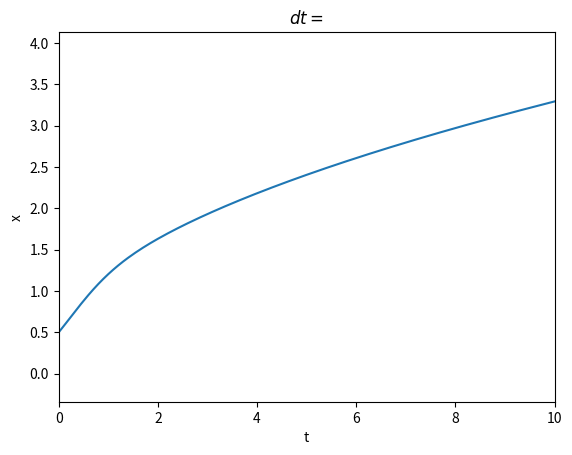

Source code (Python): (Note: this script raises an exception after producing the figure.)
import numpy as np
import matplotlib.pyplot as plt


def solve_euler(f=None, x0=None, t=None):
	'''
	Solves

		x' = f(t,x),
		x(0) = x0.

	Parameters
	----------
	f : function
		Function of the form f(t,x).
	x0 : float
		Initial value.
	t : array of size n_t
		Array of mesh points. Recommended to generate it with np.linspace.

	Returns
	-------
	x : array of size n_t
		Numerical solution.
	'''
	x = np.zeros(t.size)
	x[0] = x0
	for i in range(t.size - 1):
		x[i+1] = x[i] + (t[i+1] - t[i]) * f(t[i], x[i])
	return x


def visualize(x, t):
	plt.plot(t, x, '-')
	plt.axis([t[0], t[-1], 1.3*x.min()-0.3*x.max(), 1.3*x.max()-0.3*x.min()])

	plt.xlabel('t')
	plt.ylabel('x')
	plt.title(r'$dt=$', '%g'%(t[1] - t[0]))
	plt.legend(['numerical'], loc='upper left')
	#plt.grid(True)

	#plt.savefig('figure.png')
	plt.show()





def f(y, t):
	return y - t**2 + 1
t = np.linspace(0, 10, 200+1) # h = 0.5 -> (2-0)/h + 1 == 5
x = solve_euler(f, 0.5, t)
visualize(x,t)